pico-8 play session: hold → + tap 🅾

[t = 1 s] hold → ~1s, tap 🅾 ~2×
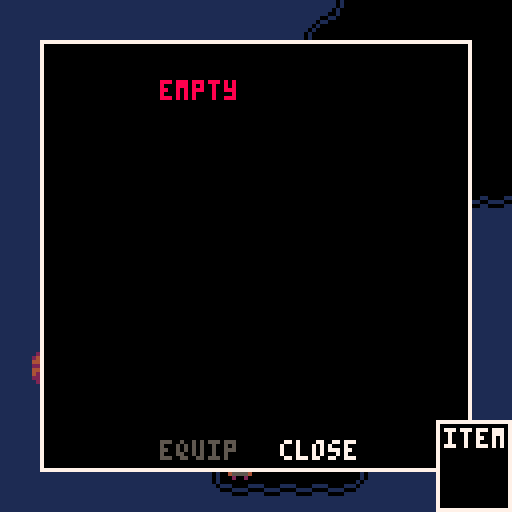

pico-8 cartridge
version 42
__lua__
--init

function _init()
 
 gamestate="playing"
 
 --player
 p={
  state = "walk",
  x=7,
  y=62,
  dir="down",
  flp=true,
  inv={}, -- inventory
  equ=1,  -- equipped
  cooldown=0,
  warded=false
 }
 add(p.inv,{n="empty", ic=1})
 
 --camera
 cam={
  x=0,
  y=0,
  moved= false
 }
 
 --user interface
 ui={
  menu_column = 1.5,
  menu_row    = 1,
  dia         ={},
  act         ={},
  tile_x      =0,
  tile_y      =0
 }
 
 -- objects
 fires={}
 
 --add(fires,{x=24,y=41,frame=0})
 
 obj={}
 
 add(obj,{name="mast_l",x=7,y=59,sp=103})
 add(obj,{name="mast_r",x=8,y=59,sp=104})
 add(obj,{name="church_roof",x=56,y=16,sp=63})
 
 -- dialogues
 dia ={}
 
 add_dialogues()
 
 -- ghost
 g={
  x=0,
  y=0,
  anchor_x=0,
  anchor_y=0,
  x_speed=0,
  y_speed=0,
  costume="hide",
  frame=0,
  state= "lurk",
  patience=0,
  flp= false,
  aggression=0
 }
end




-->8
--dialogues

function add_dialogues()

dia[2]={n="hammer",act="pickup",text={}}
add(dia[2].text,"it's a hammer.")

dia[3]={n="nails",act="pickup",text={}}
add(dia[3].text,"some iron nails.")

dia[4]={n="chisel",act="pickup",text={}}
add(dia[4].text,"it's a chisel.")

dia[5]={n="machete",act="pickup",text={}}
add(dia[5].text,"a machete.")
add(dia[5].text,"it's sharp.")

dia[6]={n="gold key",act="pickup",text={}}
add(dia[6].text,"a small, golden key.")
add(dia[6].text,"tarnished with age.")

dia[7]={n="match",act="pickup",text={}}
add(dia[7].text,"a single, dry match.")

dia[8]={n="wood",act="pickup",text={}}
add(dia[8].text,"some pieces of wood.")
add(dia[8].text,"i could make something")
add(dia[8].text,"with this.")

dia[9]={n="firepit",act="light",fuel={7},new_tile=14,text={}}
add(dia[9].text,"a collection of dry")
add(dia[9].text,"twigs and sticks. it ")
add(dia[9].text,"seems to be an unlit")
add(dia[9].text,"firepit.")

dia[14]={n="lit fire",act="nil",key=999,text={}}
add(dia[14].text,"grandmother always")
add(dia[14].text,"said that fire is")
add(dia[14].text,"the best way to ward")
add(dia[14].text,"off evil.")

dia[15]={n="vines",act="cut",key=5,new_tile=0,text={}}
add(dia[15].text,"some thorny vines.")
add(dia[15].text,"they're too sharp to")
add(dia[15].text,"push through.")

dia[24]={n="bucket",act="pickup",text={}}
add(dia[24].text,"an iron bucket.")
add(dia[24].text,"it's full of tar.")

dia[25]={n="lily",act="pickup",text={}}
add(dia[25].text,"a white lily.")

dia[33]={n="grave_0",act="nil",key=999,new_tile=0,text={}}
add(dia[33].text,"     umbrin kosa")
add(dia[33].text,"      1280-1346")
add(dia[33].text,"    rest in peace.")
add(dia[33].text,"        please.")
add(dia[33].text," please rest in peace.")

dia[34]={n="grave_1",act="nil",key=999,new_tile=0,text={}}
add(dia[34].text,"     amari kosa")
add(dia[34].text,"      1801-1867")
add(dia[34].text," beloved grandmother")
add(dia[34].text," keeper of the fires")

dia[35]={n="grave_2",act="nil",key=999,new_tile=0,text={}}
add(dia[35].text,"      zina kosa")
add(dia[35].text,"      1834-1898")
add(dia[35].text," beloved grandmother")
add(dia[35].text,"  tamer of the wood")

dia[36]={n="grave_3",act="nil",key=999,new_tile=0,text={}}
add(dia[36].text,"      leora kosa")
add(dia[36].text,"       1931-1997")
add(dia[36].text,"    beloved mother")
add(dia[36].text," wanderer of the seas")

dia[50]={n="grave_blank",act="engrave",key=4,new_tile=51,text={}}
add(dia[50].text,"it's blank.")

dia[51]={n="grave_yours",act="engrave",key=999,new_tile=0,text={}}
add(dia[51].text,"     orelia kosa")
add(dia[51].text,"      1960-2026")
add(dia[51].text,"  last of her line")
add(dia[51].text," quieter of the dead")

dia[52]={n="grave_4",act="nil",key=999,new_tile=0,text={}}
add(dia[52].text,"     moratu kosa")
add(dia[52].text,"      1854-1920")
add(dia[52].text,"   sleeps with her")
add(dia[52].text,"ancestors. peaceful as")
add(dia[52].text,"     white lilies.")


dia[60]={n="door",act="unlock",key=6,new_tile=62,text={}}
add(dia[60].text,"it's locked.")



dia[92]={n="broken jetty",act="rebuild",key=2,fuel={3,8},new_tile=93,text={}}
add(dia[92].text,"these old knees can't")
add(dia[92].text,"jump that gap. but,")
add(dia[92].text,"it could be fixed.")
add(dia[92].text,"i'd just need wood,")
add(dia[92].text,"hammer and some nails.")

dia[119]={n="damaged hull",act="repair",key=2,fuel={3,8,24},new_tile=121,text={}}
add(dia[119].text,"the hull is damaged.")
add(dia[119].text,"to fix it, i'd need")
add(dia[119].text,"wood, hammer, nails")
add(dia[119].text,"and tar.")

dia[120]={n="damaged sails",act="repair",key=2,fuel={3,8,24},new_tile=122,text={}}
add(dia[120].text,"the sails would need")
add(dia[120].text,"replacing, if i were to")
add(dia[120].text,"make my ship seaworthy")
add(dia[120].text,"again.")

dia[121]={n="fixed hull",act="set sail",key=999,text={}}
add(dia[121].text,"the hull is fixed.")

dia[122]={n="fixed sails",act="set sail",key=2,text={}}
add(dia[122].text,"the hull is fixed.")


for i=68, 76 do
 tar_pit_dialogue(i)
end

for i=116, 118 do
 tomb_dialogue(i)
end

end

function tar_pit_dialogue(i)
 dia[i]={n="tar_pit",act="collect",key=999,text={}}
 add(dia[i].text,"it's a tar pit.")
end

function tomb_dialogue(i)
 dia[i]={n="tomb",act="offer",fuel={25},new_tile=i-29,text={}}
 add(dia[i].text,"there is space at the")
 add(dia[i].text,"base of the tomb, here.")
end
-->8
--update

function _update()
 if p.cooldown < 1 then
	 if p.state == "inventory" then
	  use_inventory()
	 elseif p.state == "dialogue" then
	  use_dialogue()
	 elseif p.state == "walk" then
	  player_move()
	  player_interact()
	  open_inventory()
	 end
 else
  p.cooldown -= 1
 end
 update_fires()
 update_ghost()
 update_warding()
 win()
 lose()
end

function player_move()
 local x = p.x
 local y = p.y
 
 --left
 if (btnp(0)) then
  x -= 1
  p.flp = true
  p.dir ="left"
 end

 --right
 if (btnp(1)) then
  x += 1
  p.flp = false
  p.dir ="right"
 end
 
 --up
 if (btnp(2)) then
  y -= 1
  p.dir ="up"
 end
 
 --down
 if (btnp(3)) then
  y += 1
  p.dir ="down"  
 end
 
 local walk = fget(mget(x,y),0)
 if walk == true then
  p.x = x
  p.y = y
 end 

 update_camera()
end


function update_camera()
 local new_x = flr(p.x/16)
 local new_y = flr(p.y/16)
 
 cam.moved = false
 
 if new_x~=cam.x then
  if new_x > cam.x then
   cam.moved = "r"
  else
   cam.moved = "l"
  end
  cam.x = new_x
 end 
 
 if new_y~=cam.y then
  if new_y > cam.y then
   cam.moved = "u"
  else
   cam.moved = "d"
  end
  cam.y = new_y
 end
 if gamestate == "playing" then
  camera(cam.x*128,cam.y*128)
 else
  --black screen
  camera(112*8,48*8)  
 end
end

function update_fires()
 for i=1, #fires do
  fires[i].frame += 1
  if fires[i].frame > 15 then
   fires[i].frame = 0
  end
 end
end

function update_warding()
 p.warded = false
 for r=-1,1 do
  for c=-1,1 do
   if mget(p.x+c,p.y+r)==14 then
    p.warded = true
   end
  end
 end
end

function win()
 local wc={
	 {x=56,y=1, t=14},
	 {x=51,y=5, t=14},
	 {x=51,y=12,t=14},
	 {x=61,y=12,t=14},
	 {x=56,y=1, t=14},
	 
	 {x=55,y=5, t=87},
	 {x=56,y=5, t=88},
	 {x=57,y=5, t=89}
 }
 local win = true
 for i=1, #wc do
  local x = wc[i].x
  local y = wc[i].y
  local t = wc[i].t
  if mget(x,y) ~= t then
   win = false
  end
 end
end

function lose()

end
-->8
--interact

function player_interact()
 if (btnp(5)) then
	 p.cooldown = 5
	 local x = p.x
	 local y = p.y
	 if (p.dir == "up")    y -= 1
	 if (p.dir == "down")  y += 1
	 if (p.dir == "left")  x -= 1
	 if (p.dir == "right") x += 1
	 open_dialogue(x,y) 
 end
end

function open_dialogue(x,y)
 local tile = dia[mget(x,y)]
 if tile ~= nil then
  p.state = "dialogue"
  ui.dia  = {}
  ui.menu_column = 1.5
  ui.tile_x = x
  ui.tile_y = y
  ui.act  = tile.act
  
  if key_check(tile) then 
   fuel_check(tile)
  end
  
  for i=1, #tile.text do
   add(ui.dia,tile.text[i])
  end
 end
end

function key_check(tile)
 if not tile.key then
  --key not needed
  return true
 end
 
 ui.act  = nil
 for i=1, #p.inv do
  local item = p.inv[i].ic
  if item == tile.key then
		 --key found
		 ui.act  = tile.act
		 return true
  end
 end

 --key not found
 return false
end

function fuel_check(tile)
 if not tile.fuel then
  return
 end 
 
 --for each fuel
 for f=1, #tile.fuel do
  --fuel not found yet
  ui.act  = nil
  for i=1, #p.inv do
   local item = p.inv[i].ic
   if item == tile.fuel[f] then
			 --fuel found
			 ui.act  = tile.act
   end
  end
 end

end

function use_dialogue()
 --left
 if ui.act ~= nil then
  if btnp(0) then
   if ui.menu_column > 1 then
    ui.menu_column = 1
   end
  end
 end
 
 --right
 if btnp(1) then
  if ui.menu_column < 2 then
   ui.menu_column = 2
  end
 end

 --select
 if btnp(5) then
  --use
  if ui.menu_column == 1 then
   if ui.act == "pickup" then
    pickup_item()    
   else
    open_lock()
   end
  end
  
  --close
  if ui.menu_column == 2 then
   p.state= "walk"
  end
 end

end

function pickup_item()
 local x = ui.tile_x
 local y = ui.tile_y
 local t = mget(x,y)
 local item ={n=dia[t].n,ic=t}
 
 --add to inventory
 add(p.inv,item)
 
 --remove item from map
 mset(x,y,0)
 
 p.state= "walk"
end

function open_lock()
 local tx = ui.tile_x
 local ty = ui.tile_y
 local t = mget(tx,ty)
 local nt = dia[t].new_tile
 local tile = dia[mget(tx,ty)]
 spend_fuel(tile)
 
 if tile.n == "firepit" then
  add(fires,{x=tx,y=ty,frame=0})
 end

 --change tile
 mset(tx,ty,nt)
 
 p.state= "walk"
end

function spend_fuel(tile)
 if not tile.fuel then
  return
 end

 for f=1, #tile.fuel do
  for i=#p.inv, 1, -1 do
   if p.inv[i].ic == tile.fuel[f] then
    del(p.inv, p.inv[i])
    break -- fuel paid
   end
  end
 end
end
-->8
--inventory

function open_inventory()
 if (btnp(4)) then
 	p.cooldown = 5
  p.state = "inventory"
  ui.menu_column = 1.5
  ui.menu_row = 1
 end
end

function use_inventory()
 --left
 if btnp(0) then
  if ui.menu_column > 1 then
   ui.menu_column = 1
  end
 end
 
 --right
 if btnp(1) then
  if ui.menu_column < 2 then
   ui.menu_column = 2
  end
 end
 
 --up
 if btnp(2) then
  if ui.menu_row > 1 then
   ui.menu_row -= 1
  end
 end
 
 --down
 if btnp(3) then
  if ui.menu_row < #p.inv then
   ui.menu_row += 1
  end
 end
 
 --select
 if btnp(5) then
  --equip
  if ui.menu_column == 1 then
   p.equ = ui.menu_row
   p.state= "walk"
  end
  
  --close
  if ui.menu_column == 2 then
   p.state= "walk"
  end
 end
 
end
-->8
--draw

function _draw()
 cls()
 map()
 draw_player()
 draw_objects()
 draw_fires()
 draw_ghost()
 draw_ui()
 
 --debug()

end

function debug()
 local px = p.x * 8
 local py = p.y * 8
 --print(abs(px-g.x),px,py,8)
 print(g.patience,px,py,8)
end

function draw_player()
 local x = p.x*8
 local y = p.y*8

 --sprite direction
 local sp = 86
 if (p.dir == "up") sp = 85
 if (p.dir == "down") sp = 84
 
 spr(sp,x,y,1,1,p.flp)
end

function draw_objects()
 for i=1, #obj do
  local o = obj[i]
   spr(o.sp,o.x*8,o.y*8)
 end

end

function draw_ui()
 if p.state=="dialogue" then
  draw_dialogue()
 elseif p.state=="inventory" then
  draw_inventory()
  draw_equipped() 
 end
end

function draw_dialogue()
 local x = 10 + (cam.x*128)
 local y = 10 + (cam.y*128)
 
 --window
 rectfill(x,  y,  x+107,y+67,7)
 rectfill(x+1,y+1,x+106,y+66,0)
 
 --display dialogue
 for i=1, #ui.dia do
  local colour = 7
  print(ui.dia[i],x+10,y+(9*i),colour)
 end

 --action/close
 local u_col = 5
 local c_col = 5
 if ui.menu_column == 1 then
  u_col = 7
 end
 if ui.menu_column == 2 then
  c_col = 7
 end
 
 if ui.act ~= nil then
  print(ui.act,x+30,y+55,u_col)
 end
 print("close",x+60,y+55,c_col)

end

function draw_inventory()
 local x = 10 + (cam.x*128)
 local y = 10 + (cam.y*128)
 
 --window
 rectfill(x,  y,  x+107,y+107,7)
 rectfill(x+1,y+1,x+106,y+106,0)
 
 --item list
 for i=1, #p.inv do
  
  --icon
  spr(p.inv[i].ic,x+10,y+(10*i)-1)
  
  --item name
  local colour = 9
  if i == ui.menu_row then
   colour = 8
  end
  print(p.inv[i].n,x+30,y+(10*i),colour)

 end

 --equip/close
 local e_col = 5
 local c_col = 5
 if ui.menu_column == 1 then
  e_col = 7
 end
 if ui.menu_column == 2 then
  c_col = 7
 end
 print("equip",x+30,y+100,e_col)
 print("close",x+60,y+100,c_col)

end

function draw_equipped()

 local x = 109 + (cam.x*128)
 local y = 105 + (cam.y*128)
 
 --window
 rectfill(x,  y,  x+18,y+22,7)
 rectfill(x+1,y+1,x+17,y+21,0)
 print("item",x+2,y+2,7)
 
 spr(p.inv[p.equ].ic,x+5,y+10)
end

function draw_fires()

 for i=1, #fires do
  local f = fires[i]
  local sp = 10 + flr(f.frame/4)
  spr(sp,f.x*8,f.y*8)
 end

end

function draw_ghost()
 
 local c = g.costume
 
 if     c == "eyes" then
  spr(90, g.x,g.y,2,1,g.flp)
 elseif c == "red" then
  spr(108,g.x,g.y,2,2,g.flp)
 elseif c == "white" then
  spr(110,g.x,g.y,2,2,g.flp)
 end
end
-->8
--ghost

function update_ghost()

 if g.state    =="retreat" then
  retreat()
 elseif g.state=="watch" then
  watch()
 elseif g.state=="hide" then
  hide()
 elseif g.state=="lurk" then
  lurk()
 elseif g.state=="chase" then
  chase()
 end
 
 --retreat from fire/banished
 
 --kill player

 ghost_moves()

end

function lurk()
 g.costume = "eyes"
 if cam.moved == false then
	 emerge()
 else
  --teleport
	 if g.patience<1 then
   go_to_player(cam.moved)
  end
 end
end

function watch()
 g.costume = "eyes"
 local xd = p.x*8-g.x
	local yd = p.y*8-g.y
 if abs(xd)<20 and abs(yd)<20 then
  back_up()
 end
 if cam.moved ~= false then
  if g.patience < 1 then
   g.state = "hide"
  else
   g.patience -= 1
  end
 end
end

function emerge()
 local dx = g.x - g.anchor_x
 local dy = g.y - g.anchor_y

 local dist = sqrt(dx*dx+dy*dy)

 -- already far enough
 if dist >= 30 then
  g.x_speed = 0
  g.y_speed = 0
  g.state = "watch"
  g.patience=flr(rnd(5))+3
  return
 end

 if dist > 0 then
  --easing
  local t = dist/30
  local spd = (1-t)*2

  g.x_speed = (dx/dist) * spd
  g.y_speed = (dy/dist) * spd
 end
end

function back_up()
 g.state = "retreat"
 
 local adx = g.anchor_x-g.x
 if adx > 0 then
  g.x_speed =  0.5
 elseif adx < 0 then
  g.x_speed = -0.5
 end
 
 local ady = g.anchor_y-g.y
 if ady > 0 then
  g.y_speed =  0.5
 elseif ady < 0 then
  g.y_speed = -0.5
 end

end

function retreat()
 if cam.moved ~= false then
  g.state = "hide"
  g.patience=flr(rnd(5))+3
  g.x_speed = 0
  g.y_speed = 0
 end
end

function go_to_player(dir)
 g.x = p.x*8
 g.y = p.y*8
 if     dir == "u" then
  g.y      += 8*18
  g.y_speed = -1
  g.x_speed = 0
 elseif dir == "d" then
  g.y      -= 8*18
  g.y_speed =  1
  g.x_speed = 0
 elseif dir == "l" then
  g.x      -= 8*18
  g.x_speed =  1
  g.y_speed = 0
 elseif dir == "r" then
  g.x      += 8*18
  g.x_speed = -1
  g.y_speed = 0
 end
 g.anchor_x = g.x
 g.anchor_y = g.y
end

function hide()
 g.costume = "hide"
 if cam.moved ~= false then
  if g.patience < 1 then
   g.state = "lurk"
  else
   g.patience -= 1
  end
 end
end



function chase()
 local xspd=(p.x*8-g.x)/200
 local yspd=(p.y*8-g.y)/200
 g.x_speed = xspd
 g.y_speed = yspd
end

function ghost_moves()
 --flip sprite
 g.flp = false
 if g.state~= "lurk" then
  if g.x_speed > 0 then
   g.flp = true
  end
 end

 g.x += g.x_speed
 g.y += g.y_speed
end
-->8
--endings
__gfx__
000000000000000000000066000005d60800000000000600000000000000000000090092000000000000800000000800000800000008000000000000300305b3
000000000000000005ddddd6000000d02880000000006d500000000000000000004420420000000000088000000088000008800000880000000000003503b330
0070070000000000500dd0d65d6000d0028800000006dd50aaa0000000000800044200420000000000899800000899800089980008998000000000000b333b30
0007700000000000000280000d0000d0002d6000006dd500909aaaaa0000400044200042000000000089a80000089a80008a998008a98000000000000b535b30
0007700000000000000280000d0000000005d66006dd500099900909000400000200900000000000089aa9800089a980089aa980089a9800000000000b033330
0070070000000000000280000d00600000005d6602d5000000000000004000000002440004404420000a0000000a0000000a0000000a0000049094900b03b350
0000000000000000000280000000dddd000055d6245000000000000000000000000024400044222000000000000000000000000000000000004422205305b3b3
00000000000000000002800000005000000005564000000000000000000000000000020004220440000000000000000000000000000000000422244030333305
00000000000000000000000000000050055500000000000000000000000000000066660000770770000000000000000000000000000244402420400000000000
000000000000000050005005000005d555d5000000000000110000110000000006000060000a7000000000002400000400000000002440242424424000000000
000000000000000055005505000056d55d6500000000001100111100110000000655556000a67770000000000240004000000000242400042444424000000000
00000000000000005505dd55055056655dd500050000110011000011001100000522225006607000000000000244044000000000024404000244244000000000
00000000000000005d5666d55dd5d6d55d6500550001001111111111110010000555555000003000000000000024440000040000002440000242024000000000
00000000000000005dddddd55dddddd55ddd55d50001011111111111111010000566665000b030b0000000000024400000244000002400002442024000000000
00000000000000005d6666d55d6666d55d6666d50010111111111111111101000566665000b33b00000000000024400000244000024440002442024000000000
000000000000000055555555555555555555555500101111111111111111010000555500000b3000000000000244440002444400244044402420002400000000
00000000055555500555555005555550055555500101111111111111111110101111111111111111000000000000000000000000000000055555555550000000
0000000055dddd5555dddd5555dddd5555dddd5501011111111111111111101011111111111111110000000000066000000666000000005d5d5d5d5d5d000000
00000000511d11d5566d66d55d6d6dd55d66d6650010111111111111111101001111111111111111000000000dddd60000dddd600000005d5d5d5d5d5d000000
000000005333ddd55dddddd55dddddd55dddddd5001011111111111111110100111111111111111100000000dd5d5d6000ddddd6000005d5d5d5d5d5d5d00000
000000005d11d1d55d66d6d55d6d66d5566d66d50010111111111111111101001111111111111111000000005dd5ddd60dd555d6000005d5d5d5d5d5d5d00000
000000005dddd3355dddddd55dddddd55dddddd500101111111111111111010011111110011111110000000005ddddd60dd5ddd600000d5d5d5d5d5d5d500000
00000000531311155d6d66655666d6d55d66d6d50101111111111111111110101111110110111111000000000055555005ddddd500000d5d5d5d5d5d5d500000
00000000555555555555555555555555555555550101111111111111111110101111101001011111000000000000000000555550000005555555555555500000
0000000000000000055555500555555005555550001011111111111111110100111110100101111199999999000000006111111666d666d66ffffff6555aa555
000000000000000055dddd5555dddd5555dddd55001011111111111111110100111111011011111194aaaaa900000000d144441ddddddddddf0000fd59999aad
00000000000000005dddddd5577d77d55d6666650001011111111111111010001111111001111111949999a900000000d1455416d666d666df0000f6599999ad
00000000000000005dddddd55dddddd55dddddd50001001111000011110010001111111111111111949999a900000000d145541ddddddddddf0000fd4995d99a
00000000000000005dddddd55d77d775566666d50000110000111100001100001111111111111111949999a9000000006144491666d666d66f0000f64995d99a
00000000000000005dddddd55dddddd55dddddd50000001111000011110000001111111111111111949999a900000000d145541ddddddddddf0000fd5499999d
00000000000000005dddddd5577d77d55d66666500000000000000000000000011111111111111119444444900000000d1455416d666d666df0000f65449999d
000000000000000055555555555555555555555500000000000000000000000011111111111111119999999900000000d144441ddddddddddf0000fd55544555
00000000000000000000000000000000000000000000000000000000021222222222222221222120002122222222122222221200000000000005555500000000
00000000000000000000000000000000000000002200002200000000021221222212122222222120002122122122221221221200000000000050000000555000
0011111100000000000000000000000000000022112222112200000000212222222222222222120000021222222222222221200000000000050a0a0055005550
001ddddd000666666666666666666000000022112211112211220000002122122122221222211200000211222211112222112000000000000500000000050000
001d66660006dddddddddddddddd6000000211222222222222112000002122222222122222221200000022111122221111220000000000000500000000005000
001d60000006d11111111111111d6000000212222122221222212000002122222221212221221200000000222200002222000000000000000055550000005550
001d60000006d10000000000001d6000002122212222122221221200021221222122122222222120000000000000000000000000000000000000005000050000
001d60000006d10000000000001d6000002122222222222222221200021222222222221222222120000000000000000000000000000000000005500550005000
001d60000006d10000000000001d60000777777007777770077777706d6666ddddddd6dd776dd556000000000000000022111111122112210050000005000550
001d60000006d10005000050001d60007777777777777777777777776d66ddd55755dd577dd55556000000000000000044211112244224420500000050505000
001d60000006d10000500500001d60007777477777777777777747776ddd55555757577dd7555556000808000000000041111244444444445055000500505000
001d66660006d10000000000001d60007414414777777777777741406666666667a6666667776666000000000000000011111112222222225000005000505000
001ddddd0006d10000000000001d600067444476676776766777444011111111bb7771117a711111000000000000000042111444444444440500005000500500
001111110006d10000500500001d60000dccccd006c66c60066cccd01555565753355555737b555b000000000000000021111124422442240000050500050050
000000000006d10005000050001d60000455554004555540045555401bbb56a755335355533b55b1000000000000000011111111224222420000050050005555
000000000006d10000000000001d6000002002000020020000022000333377611113331111133331000000000000000011111111124112410000005000000000
000000000006d10000000000001d6000666666666666666666666666000000888000000000000088800000000000000000222222000000000055555500000000
000000000006d10000000000001d60006555555555555dd777755556000000055000000000000005500000000000000000888882002220000066666500555000
111111000006d11111111111111d600067755555555577ddd66775560766766777677670067777777777777000000000028a8a82222222200567676555555550
ddddd1000006dddddddddddddddd60006d67777555557677dd666756000070077707707006777777777777700000000002888882222200000566666555550000
6666d1000006666666666666666660006d66666777777666777776760000007770007000006777777777770000000000022aaa82222220000557776555555000
0006d1000000000000000000000000006d666666666667d6667776d60000007570007000006777777777770000000000022aaa82882222200557776566555550
0006d1000000000000000000000000006ddddddddddddd76667766d6000000055000000000067777777770000000000002200882882200220550066566550055
0006d1000000000000000000000000006d6666666666d666dd666d56000000055000000000006666667700000000000000088008888222200006600666655550
0006d1000000000000000000000000006d6666ddddddd6dd776dd556000000055000000000000005500000000000000000800000888222200060000066655550
0006d1000000000000000000000000006d66ddd55555dd577dd55556000000055000000000000005588833300000000008000000808820000600000060665000
0006d1000000000000000000000000006ddd55555555577dd55555560000000550000000000000055998bb300000000080880008008820006066000600665000
6666d100000000000000000000000000666666666666666666666666244444444444444424444444444444420000000080000080008820006000006000665000
ddddd100000000000000000000000000111111111111111111111111220404044444444024444444444444200000000008000080008888000600006000666600
11111100000000000000000000000000155555555555555555555551242004204444440024444444444442000000000000000808000888880000060600066666
00000000000000000000000000000000155555555555555555555551244404044444400022444444444220000000000000000800800000080000060060000006
00000000000000000000000000000000111111111111111111111111022200442220000002222222222000000000000000000080000000000000006000000000
6262626262626262626262626272b1b1d1d1c1b1b10000b1d1c1d15262626262626262627200000000000000000000000000000000000000d100000000000000
00000000005363636392626262626262a3a3a3626262626262626262626262626262626262626262626262626262626262626262626262626262626262626262
626262626262626262626262627200000000000000000000000000536363926262626262720000000000000000000000000000b2b1000000000000e100000000
00000000000000007052626262626262a36262626262626262626262626262626262626262626262626262626262626262626262626262626262626262626262
626262628263636363636363637300000000000000000000000000000000526262626262720000000000000000b20000000000d1c1c1b1d1b100000000000000
00000000000000005193626262626262a36262626262626262626262626262626262626262626262626262626262626262626262626262626262626262626262
62626262720030000000000000000000000000b200b2c2b200c2b2b2000053636363639272000000b200000000000000000000b1d1b1e1c1b1c2000000000000
00000000000051619362626262626262a36262626262626262626262626262626262626262626262626262626262626262626262626262626262626262626262
626262628371000000000000000000000000000000000000000000b2c20000000000005283710000000000000000000000c1e1c144545464d1c1000000c10000
00000000005193626262626262626262a36262626262626262626262626262626262626262626262626262626262626262626262626262626262626262626262
6262626262837100000000000000000000c2000000b2b2c2b2c20000c2b20000000000539283710000c10000000000000000c1b1748484940000000000446400
00516161619362626262626262626262a36262626262626262626262626262626262626262626262626262626262626262626262626262626262626262626262
6262626262628371000000000000000000b20000b2b2000000b2b20000b2c2000000000052628371b1000000000000000000d1b2748484940000000000749400
00539262626262626262626262626262a36262626262626262626262626262626262626262626262626262626262626262626262626262626262626262626262
6262626262626283616161710000000000c200c2b20000b20000b2c20000b20000000000d5d5c5d5d5000000000000000000b1c1a4b4b4c40000d10000a4c400
00005392626262626262626262626262a36262626262626262626262626262626262626262626262626262626262626262626262626262626262626262626262
62626262626262626282637300000000000000b20000c2c20070b2b20000c2000000000000539262720000b2c200000000000000000000000081300000000000
00000052626262626262626262626262a36262626262626262626262626262626262626262626262626262626262626262626262626262626262626262626262
6262626262628263637300000000000000c200c20000b2b290b2b20000b2c20000000000c2b25392837100000000000000000000c10000000000000000000000
00000053926262626262626262626262a36262626262626262626262626262626262626262626262626262626262626262626262626262626262626262626262
62626262628273c200800000b200000000b200b2c20000b2b2b20000c2b20000000000000000005262727000000000000000000000000000c1d10000b1000000
00000000539262626262626262626262a36262626262626262626262626262626262620000000000000000000000000000000000000000000000000000000000
6262626262720000000000000000b20000000000b2b20000000000b2b2000000000000000000519362836161710000000000d10000c10000b1b2446400000000
00000000005392626262626262626262a36262626262626262626262626262626262620000000000000000000000000000000000000000000000000000000000
6262626262720000000000000000000000b2000000b2c2b2c2b2b2c20000000000000000516193626262626283710000000000445454640000c1a4c400000000
00000000000053926262626262626262a36262626262626262626262626262626262620000000000000000000000000000000000000000000000000000000000
626282636373005171000000000000000000000000000000000000000000c200000000005392626262626262628371000000e1a4b4b4c40000b10000c1d10000
00000000000000526262626262626262a36262626262626262626262626262626262620000000000000000000000000000000000000000000000000000000000
62627200000000528361710000000000000000b20000b20000c2000000b200000000000000536392626262626262836161710000000000000000000000000000
00000000000000526262626262626262a36262626262626262626262626262626262620000000000000000000000000000000000000000000000000000000000
62628361616161936262720000000000000000000000000000000000000000000000000000000052626262626262626262837100000000000000000000000000
00000000000000526262626262626262a3a3a362626262626262626262626262626262000000000000000000000000a3a3a3a3a3a3a3a3a3a3a3a3a3a3a3a3a3
62626262626262626282730000000000000000000000000000000000000000000000000000000053926262626262626262627200000000000000000000000000
00000000000000539262626262626262a3a3a362626262626262626262626262626262000000000000000000000000a3a30000000000000000000000000000a3
62626262626262826373000000000000000000000000000000000000000000000000000000000000539282926262626262628361617100000000000000000000
00000000000000705262626262626262a3626262626262626262626262626262626262000000000000000000000000a300000000000000000000000000000000
626262626262627200516161616171000000000000000000000000000000000000000000b2c20000005373539262626262626262628371000000000000000000
00000000000000005262626262626262a3626262626262626262626262626262626262000000000000000000000000a300000000000000000000000000000000
6262626262626283619362826363730000000000000000000000b200000000000000b20000000000000000005392626262626262626283617100000000000000
00000000000000005262626262626262a3626262626262626262626262626262626262000000000000000000000000a300000000000000000000000000000000
62626262626262628263637300000000000000000000000000b2c2b2000000000000000000000000000000000053926262626262626262628361710000005161
71000000000000915262626262626262a3626262626262626262626262626262626262000000000000000000000000a300000000000000000000000000000000
62626262628263637300000000000000000000000000000051616161710000000000000000c20000007000c2b200526262626262626262626262720000005262
72000000000000519362626262626262a3626262626262626262626262626262626262000000000000000000000000a300000000000000000000000000000000
626262628273b2000000000000005161616161617100005193626262720000000000000000000000000000000000526262626262626262626262720000005262
83710000000051936262626262626262a3626262626262626262626262626262626262000000000000000000000000a300000000000000000000000000000000
62626262720000000000000000005262626262627200519362626282730000000000000000000000516171000000526262626282636392626262720000005262
62836161616193626262626262626262a3626262626262626262626262626262626262000000000000000000000000a300000000000000000000000000000000
62628263730000000000000000519362626262627200526262628273000000000000000000000051936283617100526262628273000053926262720000005262
62626262626262626262626262626262a3626262626262626262626262626262626262000000000000000000000000a300000000000000000000000000000000
62627200005171000000000000526262626262627280526262827300000000000000000000005193626262627200d5d5d5d5d500500000d5c5d5d50000005262
62626262626262626262626262626262a3626262626262626262626262626262626262000000000000000000000000a300000000000000000000000000000000
62628361619372000000000000539262626262628361936282730000516161616161616161619362626262628361936262627200000000526262720000005262
62626262626262626262626262626262a3626262626262626262626262626262626262000000000000000000000000a300000000000000000000000000000000
62d5d5d5d5d5d5000000000000c25262626262626262628273000030526262626262626262626262626262626262626262628371000051936262720091519362
62626262626262626262626262626262a3626262626262626262626262626262626262000000000000000000000000a300000000000000000000000000000000
62626262626272778700000000005262626262626262628361616161936262626262626262626262626262626262626262626283616193626262836161936262
62626262626262626262626262626262a3626262626262626262626262626262626262000000000000000000000000a300000000000000000000000000000000
62626262626272000000000000519362626262626262626262626262626262626262626262626262626262626262626262626262626262626262626262626262
62626262626262626262626262626262a3626262626262626262626262626262626262000000000000000000000000a300000000000000000000000000000000
62626262626272000000005161936262626262626262626262626262626262626262626262626262626262626262626262626262626262626262626262626262
62626262626262626262626262626262a3626262626262626262626262626262626262000000000000000000000000a300000000000000000000000000000000
62626262626283616161619362626262626262626262626262626262626262626262626262626262626262626262626262626262626262626262626262626262
62626262626262626262626262626262a3626262626262626262626262626262626262000000000000000000000000a3a30000000000000000000000000000a3
__gff__
0100000000000000000000000000000000000000000000000000000000000000000000000000000000000000000000000000000000000000000001000000010100000000000000000000000000000000000001000000000000000000000100000000000000000000000000000000000000000000000000000000000000000000
0000000000000000000000000000000000000000000000000000000000000000000000000000000000000000000000000000000000000000000000000000000000000000000000000000000000000000000000000000000000000000000000000000000000000000000000000000000000000000000000000000000000000000
__map__
26262836363636363636363636292626262626262626262626262626262626262626262626262626262626262626262600000000000041424242430000000000262626262626262626262626262626263a2626262626262626262626262626262626262626262626262626262626260041424242424242424242424242424326
26283704000000000000000000352926262626262626262626262626262626262626262626262626262626262626262600000000004170520952504300000000262626262626262626262626262626263a2626262626262626262626262626262626262626262626262626262626260051525252525252525252525252525326
262700002c00002b0000000000002526262626262626262626262626262626262626262626262626262626262626262600000000417052525252525043000000262626262626262626262626262626263a2626262626262626262626262626262626262626262626262626262626260051525252525252406052525252525326
28370000000000001b00000000002526262626262626262626262626262626262626262626262626262626262626262600000041705252525252525250430000262626262626262626262626262626263a2626262626262626262626262626262626262626262626262626262626260051525252525252535152525252525326
27000000000000000000000000003536363636363636363636362926262626262626262626262626262836363629262600004170525252646566525252504300363636292626262626262626262626263a2626262626262626262626262626262626262626262626262626262626260051525252525252535152525252525336
2700002c00000000000000002b0000000000000000000000001e352926262626262626262626262626272c0000252626000051095252527475765252520953001b1c1b352926262626262626262626263a262626262626262626262626262626262626262626262626262626262626005152525252525253515252525252531b
2700000000000000000000000000000000000000001d0000000000353636292626262626262626262627000600252626000061605252525252525252524063001e1c1b1b3529262836292626262626263a262626262626262626262626262626262626262626262626262626262626005152525252525253515252525252531e
270800001516161617000000000000000000000000000000000000000000252626262626262626262627000000252626000000616052525252525252406300001d1b1e1b1b35292700352926262626263a262626262626262626262626262626262626262626262626262626262626006162626052525253616262626262631d
3816161639262626381616161617000000001b1c000000001e00000000005d5d5d5d5c5d5c5d5d5c5d5d000000252626000000006160525252525240630000001b0000001c1b252700002526262626263a262626262626262626262626262626262626262626262626262626262626000000005152525253000000000000001b
2626262626262626262626262627000000000000000000000000001c0000252626262626262626262627000000252626000000004170525252525250430000001e0021191b1e353700003529262626263a262626262626262626262626262626262626262626262626262626262626000000005152525250434142424243001e
26262836363636363629262836370000000000000000000000000000000025262626262626262626262700002c252626000000417052525252525252504300001d0000000000000000000925262626263a262626262626262626262626262626262626262626262626262626262626004142427052525252535152525253001d
262627002b000000003536370000000000000000000000000000000000002526262626262626262626272b0007252626000041705252525252525252525043001b0000000000000000000025262626263a262626262626262626262626262626262626262626262626262626262626005152525252525252535152525253001b
262638170000000000000000000000000000000000001b00000000000000252626262626262626262638161616392626000051095252525252525252520953001e000000001c000015170025262626263a262626262626262626262626262626262626262626262626262626262626005152525252525252535152525253001e
262626381617001516161616161617000000000000000000000000000000252626262626262626262626262626262626000061605252525252525252524063001d1c00000000000025270725262626263a262626262626262626262626262626262626262626262626262626262626005152525252525252507052525253001d
262626262627002526262626262638171c00000000000000000000000000352926262626262626262626262626262626000000616052525252525252406300001e0000000000000025381639262626263a262626262626262626262626262626262626262626262626262626262626005152525252525252525252525253001e
262626262627002526262626262626271c1e1b1d1c1b1d1e1d001d1b1b1c1e2526262626262626262626262626262626000000006162626052406262630000001b0000000000000025262626262626263a3a3a26262626262626262626262626262626262626262626262626262626006162626262626052406262626263001b
262626262627002526262626262626271e1b1b1c1d1b1c1e1e0f1b1c1b1d1b35362926262626262626262626262626271c1d1b1e2d2e2e2e3f2e2e2e2f1d1b1d2b0000000000000025262626262626263a3a3a262626262626262626262626262626262626262626262626262626261c1d1b1e2d2e2e2e3f2e2e2e2f1d1b1d2b
262628363637003536363636363636371c000000000000001b0000000000001d1b2526262626262626282926262628371b000000003d3d3d3c3d3d3d07000000000000000000000025262626262626263a2626262626262626262626262626262626262626262626262626262626261b000000003d3d3d3c3d3d3d0000000000
26283700000000000000001b1d1b1e1d1b0000001e1e1e000000001b0000001b1d3536362926283636372528363637000000000000000000000000000000000000000000002b000035292626262626263a2626262626262626262626262626262626262626262626262626262626260000000000000000000000000000000000
262700000000000000001b1c0000071e1b0000000000001e1d1d00000000001d1b00000025262700000025270000000000001b00000000000000000000001b00000000000000000000352926262626263a2626262626262626262626262626262626262626262626262626262626262626262626262626262626262626262626
262700000000000000001c1d0034001b1d00001b0000001e1e1d1d00001b001d1d00000035363700000035370000000000000000001c000000001d00000000000000000000000000002c2526262626263a2626262626262626262626262626262626262626262626262626262626262626262626262626262626262626262626
26270000000000000000001b0000001e1b001d1b1b1d00001b1b1c1c0000001b1b00000000000000000000000000000000000000000000000000000000000000000000000000000000003529262626263a2626262626262626262626262626262626262626262626262626262626262626262626262626262626262626262626
2627030015161616170000000000001b1c001d1d1d1c0000000000000000000f0000000000002b00002c000000002b0000000014001200130022001400120000000000000000000000000025262626263a2626262626262626262626262626262626262626262626262626262626262626262626262626262626262626262626
2638161639262626381617000000001e1b00001b1d1c001b001e1d1d1c1b001b1e0000002c000000000000000000000000000000000000000000000000000000000000000000000000000035292626263a2626262626262626262626262626262626262626262626262626262626262626262626262626262626262626262626
262836362926262626263816171d1e1d1b000000001d1c1b001d1e000000001b1b00000000000000000000002b00000000000000000000000000000000000000000000000000000000000000252626263a2626262626262626262626262626262626262626262626262626262626262626262626262626262626262626262626
262700003529262626262626271d001c1e00001e00000000001d00001c00001e1e0000000000002b0000000000000000000000230013001400120013001400000000002c0000000000000000252626263a2626262626262626262626262626262626262626262626262626262626262626262626262626262626262626262626
262700080035292626262628370000000f00001e00001e001d1e1e001d00151616161700000000000000002b0000000000000000000000000000000000000000000000000000000000000000352926263a2626262626262626262626262626262626262626262626262626262626262626262626262626262626262626262626
2627000000003529262626270000001c1d001e1e1e1d0000001e1e001e002526262638170000000000000000002c000000000000000000000000002b2c2b0000000000000000000000000000002526263a2626262626262626262626262626262626262626262626262626262626262626262626262626262626262626262626
2627000000000035363636370000001b1b001e1d0000001b000000001b0025262626263816170000000000000000000000000012002400003200002c2b020000000000000000000000000000002526263a2626262626262626262626262626262626262626262626262626262626262626262626262626262626262626262626
2638170000000000000000000000001d1c000000001b000000001b1e001539262626262626270000000000000000000000000000000000000000000000000000000000000000000000000000002526263a2626262626262626262626262626262626262626262626262626262626262626262626262626262626262626262626
2626381700000000000000000000001d1b0000000000000000000000153926262626262628370000000000000000000000000000000000000000000000000000000000000015161616161708153926263a2626262626262626262626262626262626262626262626262626262626262626262626262626262626262626262626
2626263816161616161616161617001d1e1b1b1b1d00001c1b1b1c15392626262626262627000000000000000000000000000000000000000000000000000000000000000025262626263816392626263a3a3a262626262626262626262626262626262626262626262626262626262626262626262626262626262626262626
